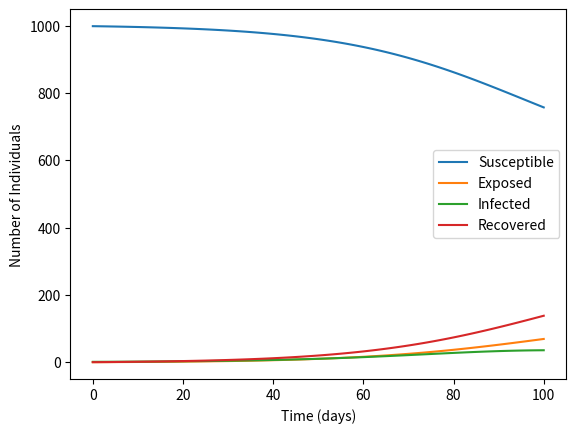

This chart was generated by the following Python code:
import numpy as np
import matplotlib.pyplot as plt


def seir_model(N, beta, gamma, sigma, I0, R0, E0, T):
    S = N - I0 - R0 - E0
    I = I0
    R = R0
    E = E0

    S_list = [S]
    I_list = [I]
    R_list = [R]
    E_list = [E]

    dt = 1
    num_steps = int(T / dt)

    for i in range(num_steps):
        S_new = S - beta * S * I / N
        I_new = I + (beta * S * I / N) - gamma * I - sigma * I
        R_new = R + gamma * I
        E_new = E + sigma * I

        S = S_new
        I = I_new
        R = R_new
        E = E_new

        S_list.append(S)
        I_list.append(I)
        R_list.append(R)
        E_list.append(E)

    return S_list, E_list, I_list, R_list


N = 1000
beta = 0.2
gamma = 0.1
sigma = 0.05
I0 = 1
R0 = 0
E0 = 0
T = 100

S, E, I, R = seir_model(N, beta, gamma, sigma, I0, R0, E0, T)

plt.plot(S, label='Susceptible')
plt.plot(E, label='Exposed')
plt.plot(I, label='Infected')
plt.plot(R, label='Recovered')
plt.xlabel('Time (days)')
plt.ylabel('Number of Individuals')
plt.legend()
plt.show()
